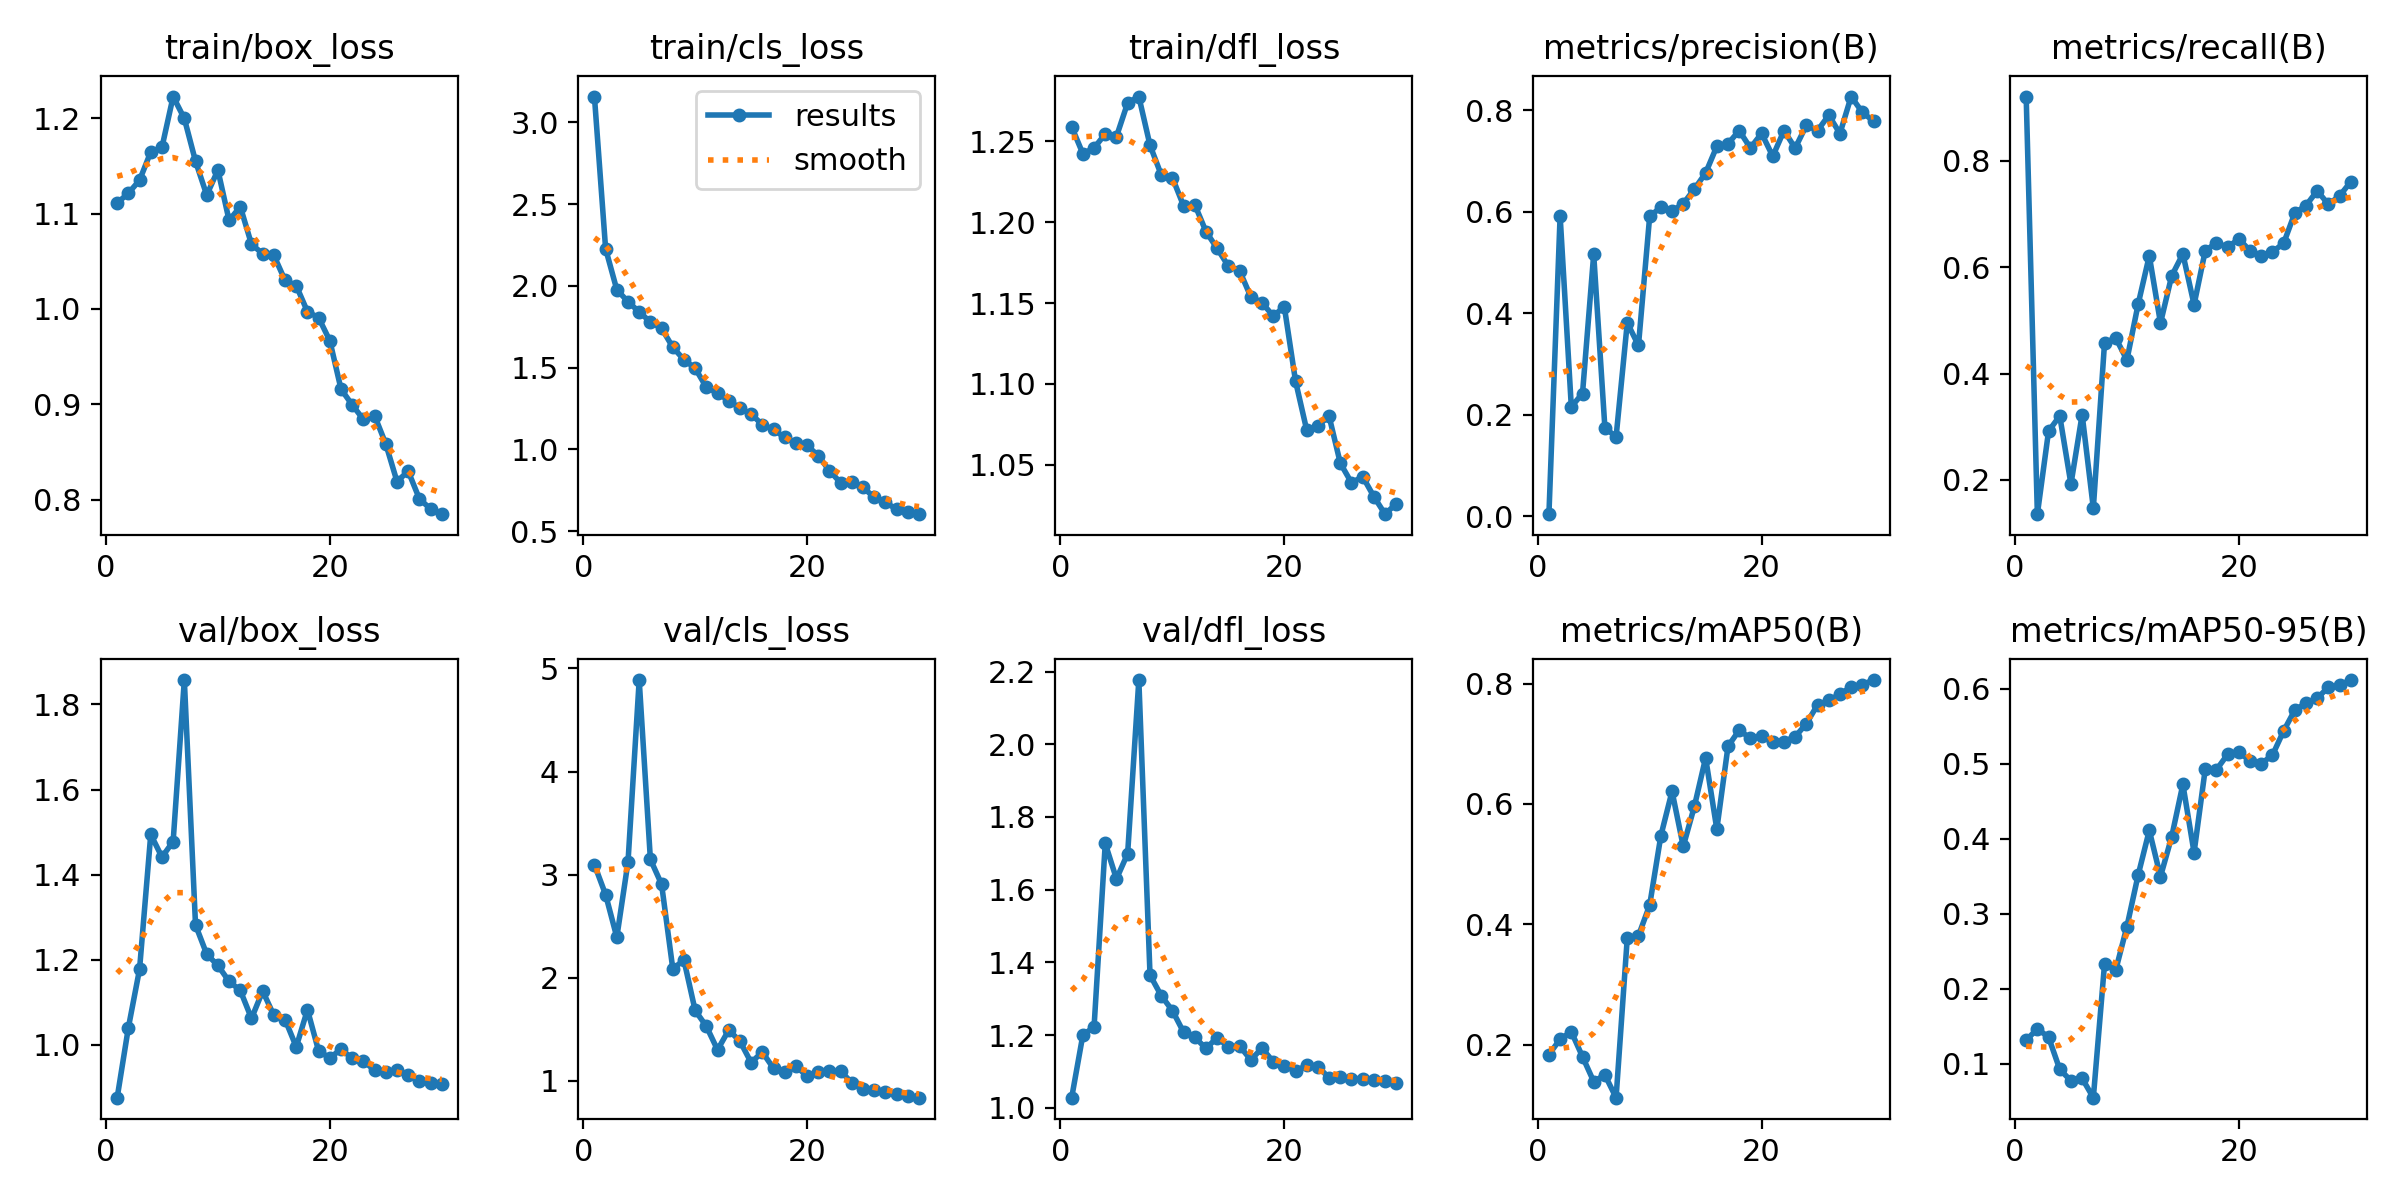

The file beside this chart, header and first rows:
epoch, time, train/box_loss, train/cls_loss, train/dfl_loss, metrics/precision(B), metrics/recall(B), metrics/mAP50(B), metrics/mAP50-95(B), val/box_loss, val/cls_loss, val/dfl_loss, lr/pg0, lr/pg1, lr/pg2
1, 19.47, 1.111, 3.158, 1.259, 0.00401, 0.9209, 0.1832, 0.1313, 0.8755, 3.097, 1.028, 0.0002111, 0.0002111, 0.0002111
2, 35.94, 1.121, 2.227, 1.242, 0.5922, 0.1356, 0.209, 0.1465, 1.04, 2.806, 1.2, 0.000419, 0.000419, 0.000419
3, 52.79, 1.135, 1.977, 1.246, 0.2158, 0.2917, 0.2212, 0.1355, 1.178, 2.393, 1.222, 0.0006122, 0.0006122, 0.0006122
4, 70.18, 1.165, 1.903, 1.255, 0.2419, 0.3204, 0.1797, 0.09247, 1.494, 3.123, 1.727, 0.0007908, 0.0007908, 0.0007908
5, 87.04, 1.169, 1.841, 1.253, 0.5163, 0.1922, 0.1385, 0.07729, 1.441, 4.888, 1.63, 0.0009547, 0.0009547, 0.0009547
6, 104.5, 1.223, 1.779, 1.274, 0.1745, 0.3228, 0.1495, 0.08041, 1.478, 3.148, 1.699, 0.0009277, 0.0009277, 0.0009277
7, 121.4, 1.2, 1.741, 1.278, 0.1562, 0.1469, 0.1116, 0.05472, 1.857, 2.907, 2.177, 0.000891, 0.000891, 0.000891
8, 138.1, 1.155, 1.625, 1.248, 0.3813, 0.4575, 0.3772, 0.2328, 1.282, 2.089, 1.365, 0.0008544, 0.0008544, 0.0008544
9, 155.3, 1.119, 1.548, 1.229, 0.3365, 0.467, 0.3809, 0.2248, 1.213, 2.17, 1.309, 0.0008177, 0.0008177, 0.0008177
10, 172.5, 1.146, 1.497, 1.227, 0.5908, 0.4255, 0.4318, 0.2829, 1.186, 1.683, 1.267, 0.000781, 0.000781, 0.000781
11, 189.4, 1.093, 1.38, 1.21, 0.6093, 0.5302, 0.5472, 0.3513, 1.149, 1.53, 1.208, 0.0007444, 0.0007444, 0.0007444
12, 206, 1.107, 1.344, 1.211, 0.6015, 0.6215, 0.6211, 0.4112, 1.128, 1.301, 1.194, 0.0007077, 0.0007077, 0.0007077
13, 222.7, 1.068, 1.299, 1.194, 0.6159, 0.495, 0.5295, 0.3495, 1.062, 1.493, 1.163, 0.000671, 0.000671, 0.000671
14, 239, 1.058, 1.252, 1.184, 0.645, 0.5837, 0.5964, 0.4026, 1.126, 1.385, 1.193, 0.0006344, 0.0006344, 0.0006344
15, 256.1, 1.056, 1.216, 1.173, 0.6765, 0.625, 0.6767, 0.4725, 1.069, 1.178, 1.167, 0.0005977, 0.0005977, 0.0005977
16, 272.9, 1.03, 1.151, 1.17, 0.7291, 0.5296, 0.5582, 0.3816, 1.059, 1.279, 1.17, 0.0005611, 0.0005611, 0.0005611
17, 289.9, 1.024, 1.122, 1.154, 0.7342, 0.6311, 0.6959, 0.4931, 0.9949, 1.121, 1.132, 0.0005244, 0.0005244, 0.0005244
18, 306.1, 0.9971, 1.073, 1.15, 0.76, 0.6459, 0.7228, 0.492, 1.082, 1.083, 1.164, 0.0004877, 0.0004877, 0.0004877
19, 323, 0.9907, 1.04, 1.142, 0.7259, 0.6373, 0.7092, 0.5126, 0.9851, 1.145, 1.127, 0.0004511, 0.0004511, 0.0004511
20, 339.8, 0.9666, 1.025, 1.148, 0.7546, 0.6533, 0.7127, 0.5157, 0.969, 1.044, 1.114, 0.0004144, 0.0004144, 0.0004144
21, 362.5, 0.9158, 0.9617, 1.102, 0.7095, 0.6309, 0.7024, 0.5037, 0.9894, 1.083, 1.101, 0.0003777, 0.0003777, 0.0003777
22, 379.5, 0.8993, 0.8699, 1.071, 0.7601, 0.6218, 0.7038, 0.5002, 0.9679, 1.096, 1.116, 0.0003411, 0.0003411, 0.0003411
23, 395.9, 0.884, 0.7961, 1.074, 0.7257, 0.6289, 0.7118, 0.5113, 0.9619, 1.093, 1.114, 0.0003044, 0.0003044, 0.0003044
24, 412.8, 0.888, 0.7981, 1.08, 0.7704, 0.6448, 0.7336, 0.5437, 0.9397, 0.9814, 1.082, 0.0002678, 0.0002678, 0.0002678
25, 428.6, 0.8583, 0.7682, 1.051, 0.7601, 0.7019, 0.765, 0.5716, 0.9349, 0.9185, 1.084, 0.0002311, 0.0002311, 0.0002311
26, 445.5, 0.8189, 0.7065, 1.039, 0.7904, 0.716, 0.7722, 0.5809, 0.9409, 0.9114, 1.08, 0.0001944, 0.0001944, 0.0001944
27, 461.6, 0.8298, 0.6764, 1.043, 0.7543, 0.7437, 0.7827, 0.5874, 0.9286, 0.8906, 1.08, 0.0001578, 0.0001578, 0.0001578
28, 478.3, 0.8008, 0.6345, 1.03, 0.8272, 0.7183, 0.7946, 0.6021, 0.9156, 0.8699, 1.075, 0.0001211, 0.0001211, 0.0001211
29, 494.4, 0.7901, 0.62, 1.019, 0.7962, 0.734, 0.7986, 0.6049, 0.9092, 0.856, 1.073, 8.4436e-05, 8.4436e-05, 8.4436e-05
30, 510.7, 0.7847, 0.6044, 1.026, 0.7787, 0.7608, 0.8061, 0.6116, 0.9067, 0.837, 1.067, 4.7773e-05, 4.7773e-05, 4.7773e-05
